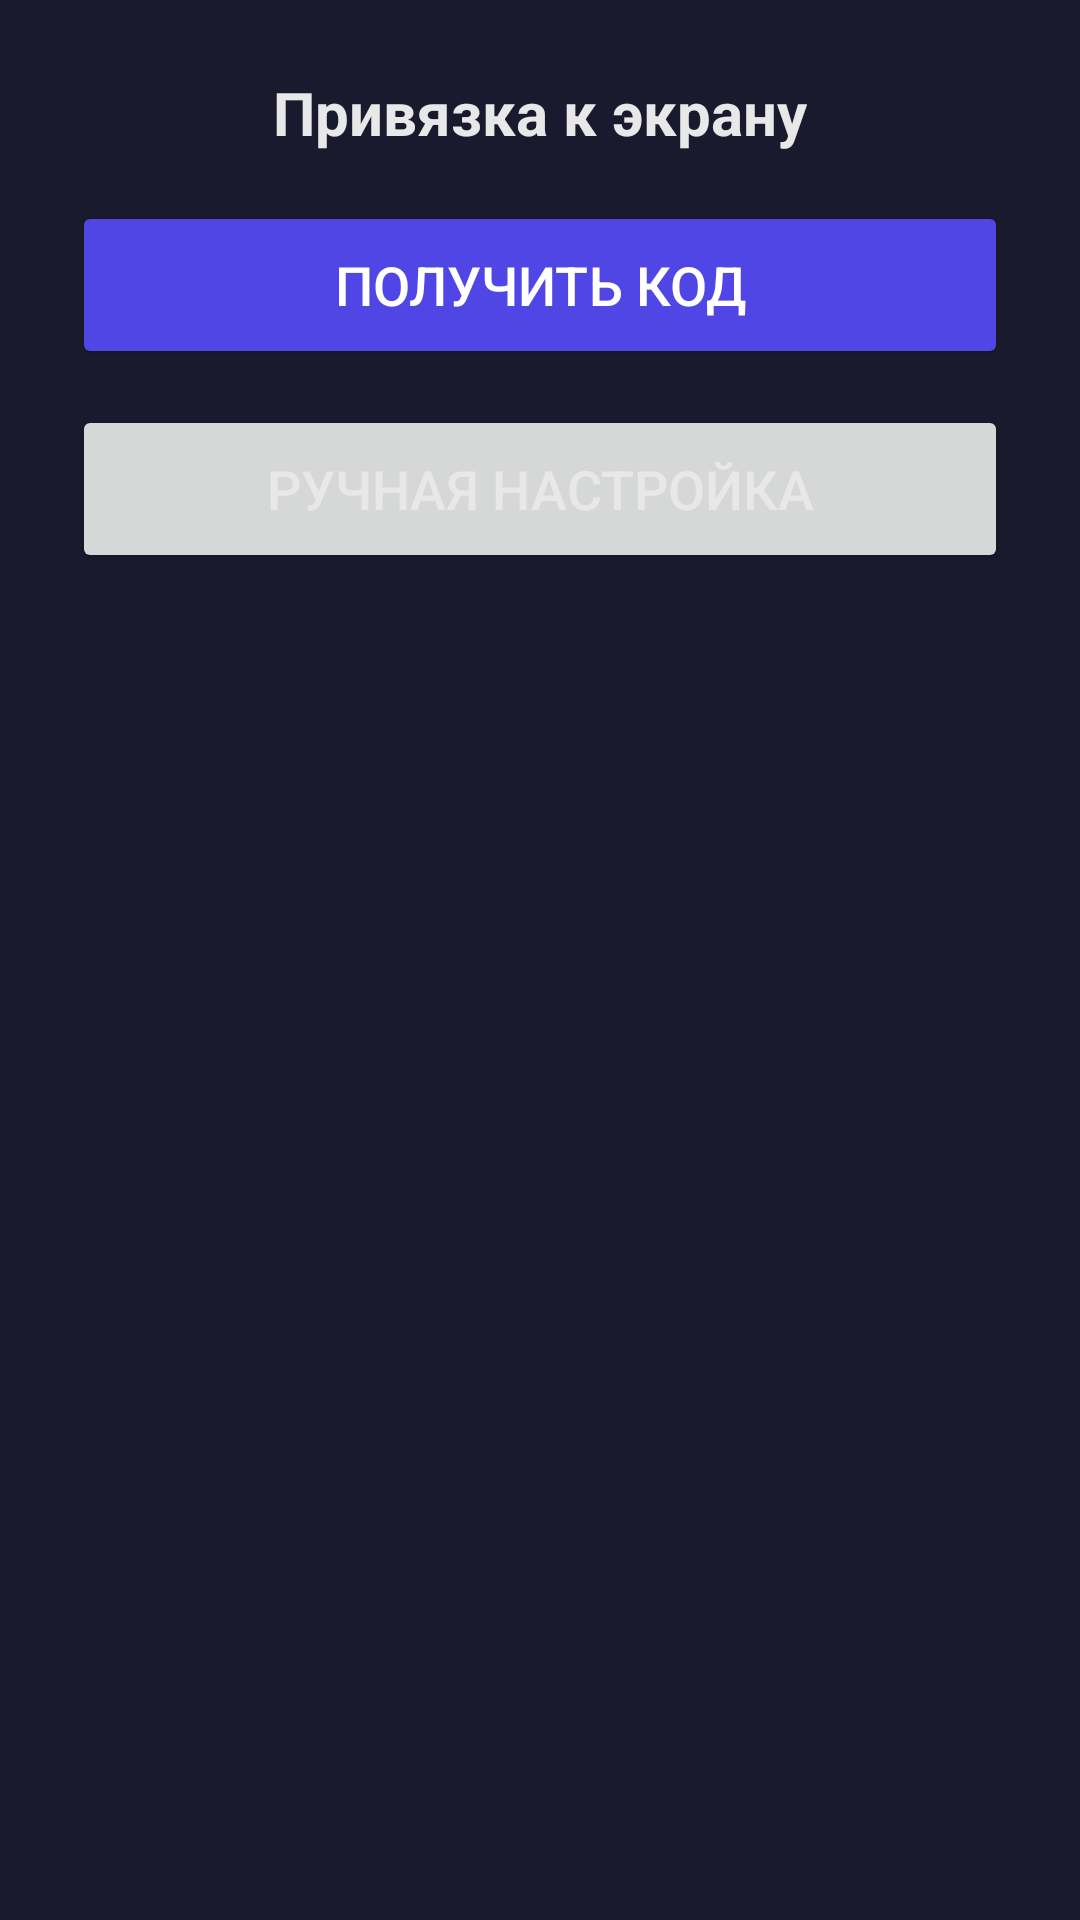

Layout XML and referenced resources for this Android screen:
<!-- AndroidManifest.xml: activity theme Theme.SettingsTV -->
<!-- res/layout/activity_binding.xml -->
<?xml version="1.0" encoding="utf-8"?>
<ScrollView xmlns:android="http://schemas.android.com/apk/res/android"
    android:layout_width="match_parent"
    android:layout_height="match_parent"
    android:background="@color/settings_bg"
    android:padding="24dp">

    <LinearLayout
        android:layout_width="match_parent"
        android:layout_height="wrap_content"
        android:gravity="center_horizontal"
        android:orientation="vertical">

        <TextView
            android:layout_width="wrap_content"
            android:layout_height="wrap_content"
            android:text="@string/binding_title"
            android:textColor="@color/settings_text"
            android:textSize="@dimen/settings_label_text_size"
            android:textStyle="bold"
            android:layout_marginBottom="16dp" />

        <Button
            android:id="@+id/bindingGetCode"
            android:layout_width="match_parent"
            android:layout_height="wrap_content"
            android:minHeight="@dimen/settings_button_min_height"
            android:text="@string/binding_get_code"
            android:textSize="@dimen/settings_button_text_size"
            android:backgroundTint="@color/settings_accent"
            android:textColor="@android:color/white"
            android:layout_marginBottom="12dp" />
        <ImageView
            android:id="@+id/bindingQr"
            android:layout_width="200dp"
            android:layout_height="200dp"
            android:visibility="gone"
            android:contentDescription="@string/binding_title"
            android:layout_marginBottom="12dp" />
        <TextView
            android:id="@+id/bindingCodeText"
            android:layout_width="wrap_content"
            android:layout_height="wrap_content"
            android:textColor="@color/settings_text"
            android:textSize="28sp"
            android:textStyle="bold"
            android:letterSpacing="0.2"
            android:visibility="gone"
            android:layout_marginBottom="4dp" />
        <TextView
            android:id="@+id/bindingCountdown"
            android:layout_width="wrap_content"
            android:layout_height="wrap_content"
            android:textColor="@color/settings_text_hint"
            android:textSize="@dimen/settings_hint_text_size"
            android:visibility="gone"
            android:layout_marginBottom="16dp" />
        <TextView
            android:id="@+id/bindingInstruction"
            android:layout_width="match_parent"
            android:layout_height="wrap_content"
            android:text="@string/binding_instruction"
            android:textColor="@color/settings_text_hint"
            android:textSize="@dimen/settings_hint_text_size"
            android:visibility="gone"
            android:gravity="center"
            android:layout_marginBottom="24dp" />

        <Button
            android:id="@+id/bindingManual"
            android:layout_width="match_parent"
            android:layout_height="wrap_content"
            android:minHeight="@dimen/settings_button_min_height"
            android:text="@string/binding_manual"
            android:textSize="@dimen/settings_button_text_size"
            android:textColor="@color/settings_text" />

        <TextView
            android:id="@+id/bindingVersionFooter"
            android:layout_width="wrap_content"
            android:layout_height="wrap_content"
            android:layout_marginTop="24dp"
            android:textColor="@color/settings_text_hint"
            android:textSize="12sp" />
    </LinearLayout>
</ScrollView>
<!-- resources referenced by this layout -->
<resources>
  <color name="settings_accent">#4f46e5</color>
  <color name="settings_bg">#1a1a2e</color>
  <color name="settings_text">#E8E8E8</color>
  <color name="settings_text_hint">#888888</color>
  <dimen name="settings_button_min_height">56dp</dimen>
  <dimen name="settings_button_text_size">18sp</dimen>
  <dimen name="settings_hint_text_size">16sp</dimen>
  <dimen name="settings_label_text_size">20sp</dimen>
  <string name="binding_get_code">Получить код</string>
  <string name="binding_instruction">Откройте ссылку по QR или введите код в админ-панели в разделе «Привязка»</string>
  <string name="binding_manual">Ручная настройка</string>
  <string name="binding_title">Привязка к экрану</string>
  <style name="Theme.SettingsTV" parent="Theme.NeoFitTV" />
  <style name="Theme.NeoFitTV" parent="Theme.AppCompat.Light.NoActionBar">
          
          <item name="colorPrimary">@color/settings_accent</item>
          <item name="colorPrimaryVariant">@color/settings_bg</item>
          <item name="colorOnPrimary">@android:color/white</item>
          
          <item name="colorSecondary">@color/settings_accent</item>
          <item name="colorSecondaryVariant">@color/settings_bg</item>
          <item name="colorOnSecondary">@android:color/black</item>
          
          <item name="android:statusBarColor">?attr/colorPrimaryVariant</item>
          
      </style>
</resources>
